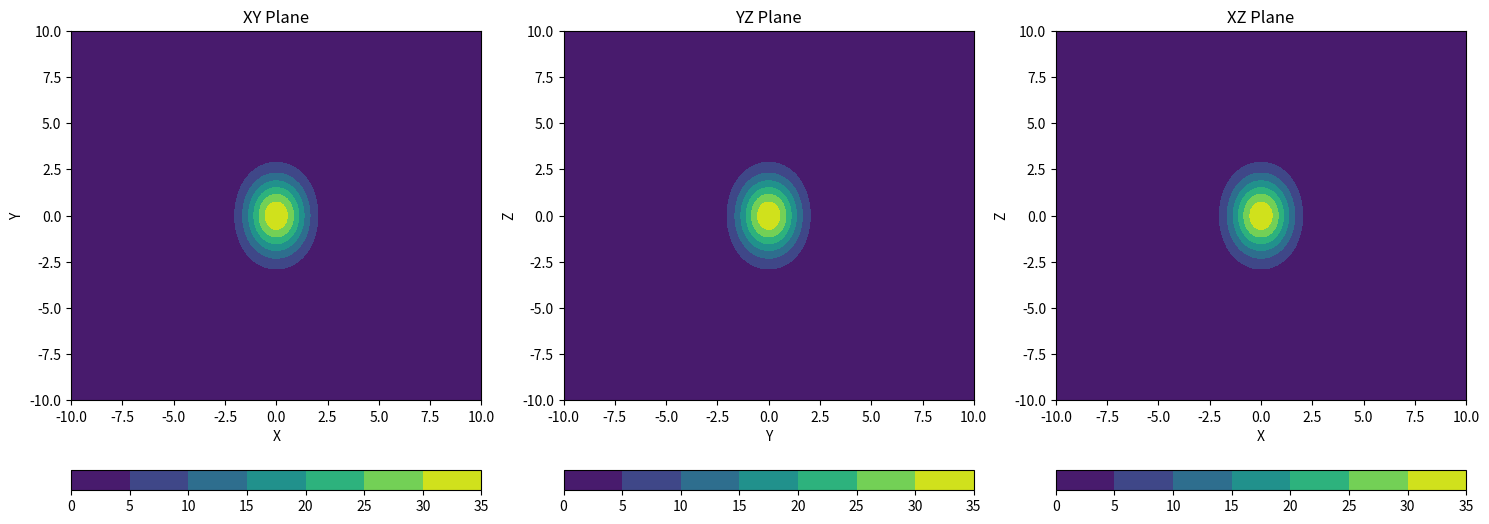
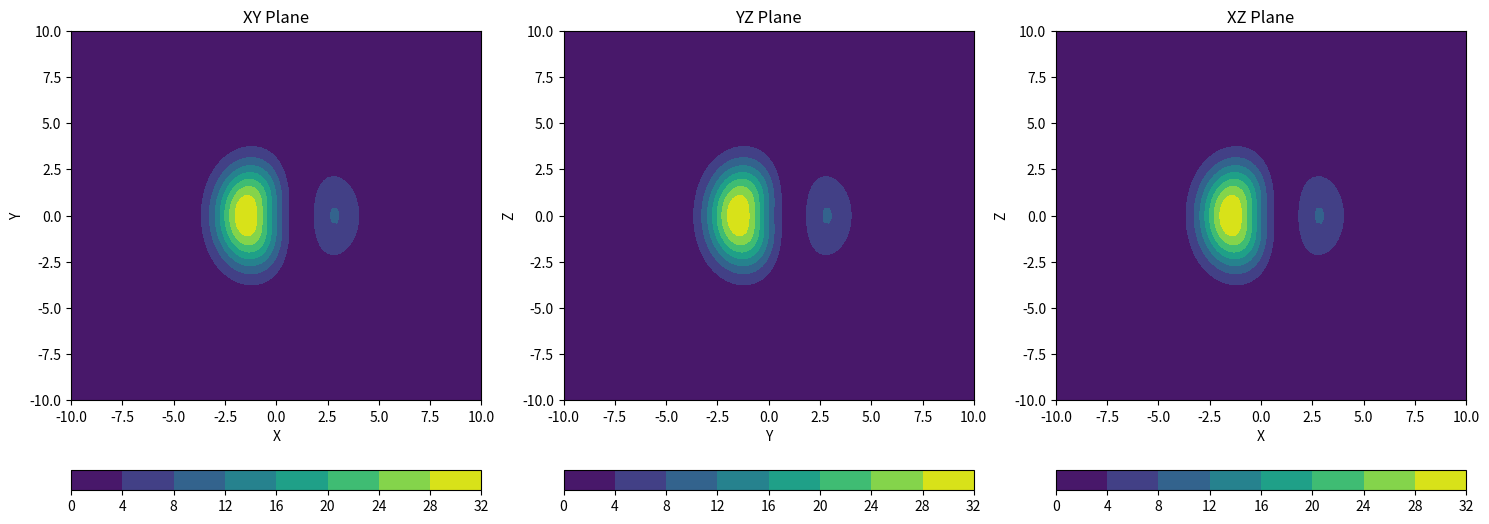
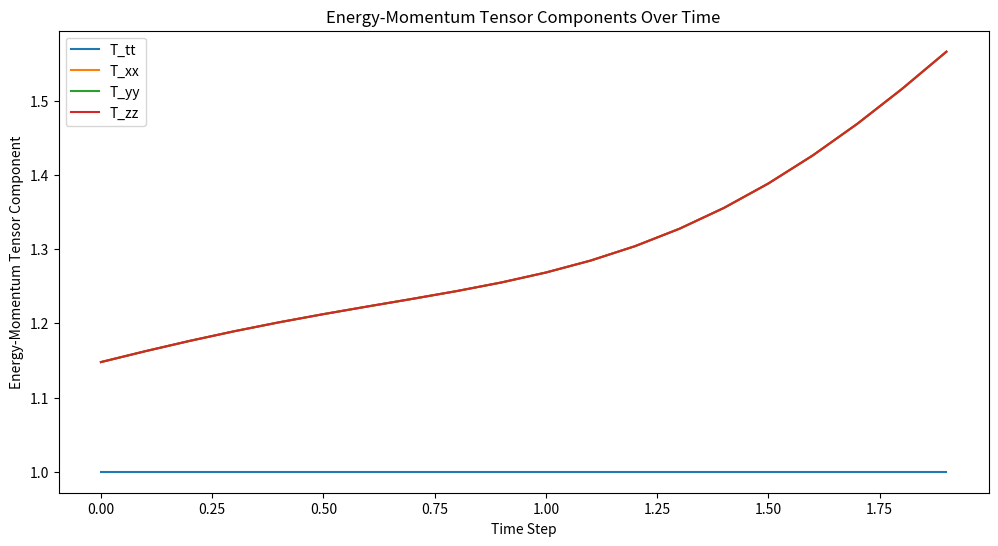

Recreate these plots in Python, in order.
import numpy as np
from scipy.ndimage import gaussian_filter
import matplotlib.pyplot as plt

def create_spacetime_grid(size, scale):
    """Create a grid representing spacetime."""
    x = np.linspace(-size, size, scale)
    y = np.linspace(-size, size, scale)
    z = np.linspace(-size, size, scale)
    x, y, z = np.meshgrid(x, y, z)
    return x, y, z

def refined_metric_tensor(x, y, z, t, bubble_radius, density, speed, k, omega, sigma):
    """Refine the metric tensor for the warp bubble with additional terms."""
    r = np.sqrt(x**2 + y**2 + z**2) - speed * t
    wave_component = 1 + np.cos(k * x + omega * t)
    g_tt = -1
    g_xx = g_yy = g_zz = 1 + density * np.exp(-r**2 / sigma**2) * wave_component
    return g_tt, g_xx, g_yy, g_zz

def refined_energy_momentum_tensor(g_tt, g_xx, g_yy, g_zz):
    """Refine the energy-momentum tensor from the refined metric tensor."""
    T_tt = -g_tt
    T_xx = g_xx
    T_yy = g_yy
    T_zz = g_zz
    return T_tt, T_xx, T_yy, T_zz

def refined_warp_spacetime_dynamic(x, y, z, bubble_radius, density, t, speed, k, omega, sigma):
    """Apply refined warp factor to spacetime grid to create a dynamic warp bubble using the specified wave function."""
    g_tt, g_xx, g_yy, g_zz = refined_metric_tensor(x, y, z, t, bubble_radius, density, speed, k, omega, sigma)
    T_tt, T_xx, T_yy, T_zz = refined_energy_momentum_tensor(g_tt, g_xx, g_yy, g_zz)
    r = np.sqrt(x**2 + y**2 + z**2) - speed * t
    warp_effect = density * np.exp(-r**2 / sigma**2) * (1 + np.cos(k * x + omega * t))
    return warp_effect, T_tt, T_xx, T_yy, T_zz

def smooth_warp_effect(warp_effect, sigma=1):
    """Smooth the warp effect using a Gaussian filter."""
    return gaussian_filter(warp_effect, sigma=sigma)

def plot_warped_spacetime_slices(x, y, z, warp_effect):
    """Plot slices of the warped spacetime grid in different planes."""
    fig, axes = plt.subplots(1, 3, figsize=(18, 6))
    
    # XY plane
    slice_idx_xy = warp_effect.shape[2] // 2
    warp_slice_xy = warp_effect[:, :, slice_idx_xy]
    axes[0].contourf(x[:, :, slice_idx_xy], y[:, :, slice_idx_xy], warp_slice_xy, cmap='viridis')
    axes[0].set_title('XY Plane')
    axes[0].set_xlabel('X')
    axes[0].set_ylabel('Y')
    
    # YZ plane
    slice_idx_yz = warp_effect.shape[0] // 2
    warp_slice_yz = warp_effect[slice_idx_yz, :, :]
    axes[1].contourf(y[slice_idx_yz, :, :], z[slice_idx_yz, :, :], warp_slice_yz, cmap='viridis')
    axes[1].set_title('YZ Plane')
    axes[1].set_xlabel('Y')
    axes[1].set_ylabel('Z')
    
    # XZ plane
    slice_idx_xz = warp_effect.shape[1] // 2
    warp_slice_xz = warp_effect[:, slice_idx_xz, :]
    axes[2].contourf(x[:, slice_idx_xz, :], z[:, slice_idx_xz, :], warp_slice_xz, cmap='viridis')
    axes[2].set_title('XZ Plane')
    axes[2].set_xlabel('X')
    axes[2].set_ylabel('Z')
    
    for ax in axes:
        plt.colorbar(ax.contourf(x[:, :, slice_idx_xy], y[:, :, slice_idx_xy], warp_slice_xy, cmap='viridis'), ax=ax, orientation='horizontal', fraction=0.05)

    plt.show()

def plot_energy_momentum(t, T_tt, T_xx, T_yy, T_zz):
    """Plot the energy-momentum tensor components over time."""
    plt.figure(figsize=(12, 6))
    plt.plot(t, T_tt, label='T_tt')
    plt.plot(t, T_xx, label='T_xx')
    plt.plot(t, T_yy, label='T_yy')
    plt.plot(t, T_zz, label='T_zz')
    plt.xlabel('Time Step')
    plt.ylabel('Energy-Momentum Tensor Component')
    plt.title('Energy-Momentum Tensor Components Over Time')
    plt.legend()
    plt.show()

def refined_comprehensive_analysis(x, y, z, bubble_radius, density, speed, timesteps, time_interval, k, omega, sigma):
    """Perform comprehensive analysis of the refined warp bubble dynamics."""
    t_values = np.arange(0, timesteps * time_interval, time_interval)
    T_tt_values = []
    T_xx_values = []
    T_yy_values = []
    T_zz_values = []

    for t in t_values:
        warp_effect, T_tt, T_xx, T_yy, T_zz = refined_warp_spacetime_dynamic(x, y, z, bubble_radius, density, t, speed, k, omega, sigma)
        T_tt_values.append(np.mean(T_tt))
        T_xx_values.append(np.mean(T_xx))
        T_yy_values.append(np.mean(T_yy))
        T_zz_values.append(np.mean(T_zz))

        # Plot the warped spacetime slices at intervals
        if t % 1 == 0:  # Plot every timestep
            warp_effect_smoothed = smooth_warp_effect(warp_effect, sigma=2.0)
            plot_warped_spacetime_slices(x, y, z, warp_effect_smoothed)

    plot_energy_momentum(t_values, T_tt_values, T_xx_values, T_yy_values, T_zz_values)

def run_comprehensive_analysis(bubble_radius, density, speed, timesteps, time_interval, k, omega, sigma):
    """Run the comprehensive analysis for a given set of parameters."""
    x, y, z = create_spacetime_grid(new_grid_size, new_grid_scale)
    refined_comprehensive_analysis(x, y, z, bubble_radius, density, speed, timesteps, time_interval, k, omega, sigma)

# Parameters for the grid and simulation
new_grid_size = 10
new_grid_scale = 100
timesteps = 20
time_interval = 0.1

# Example parameters for the wave component
k = 1.0
omega = 2.0
sigma = 2.0

# Running a single configuration as an example
run_comprehensive_analysis(bubble_radius=1.0, density=20.0, speed=1.0, timesteps=20, time_interval=0.1, k=k, omega=omega, sigma=sigma)